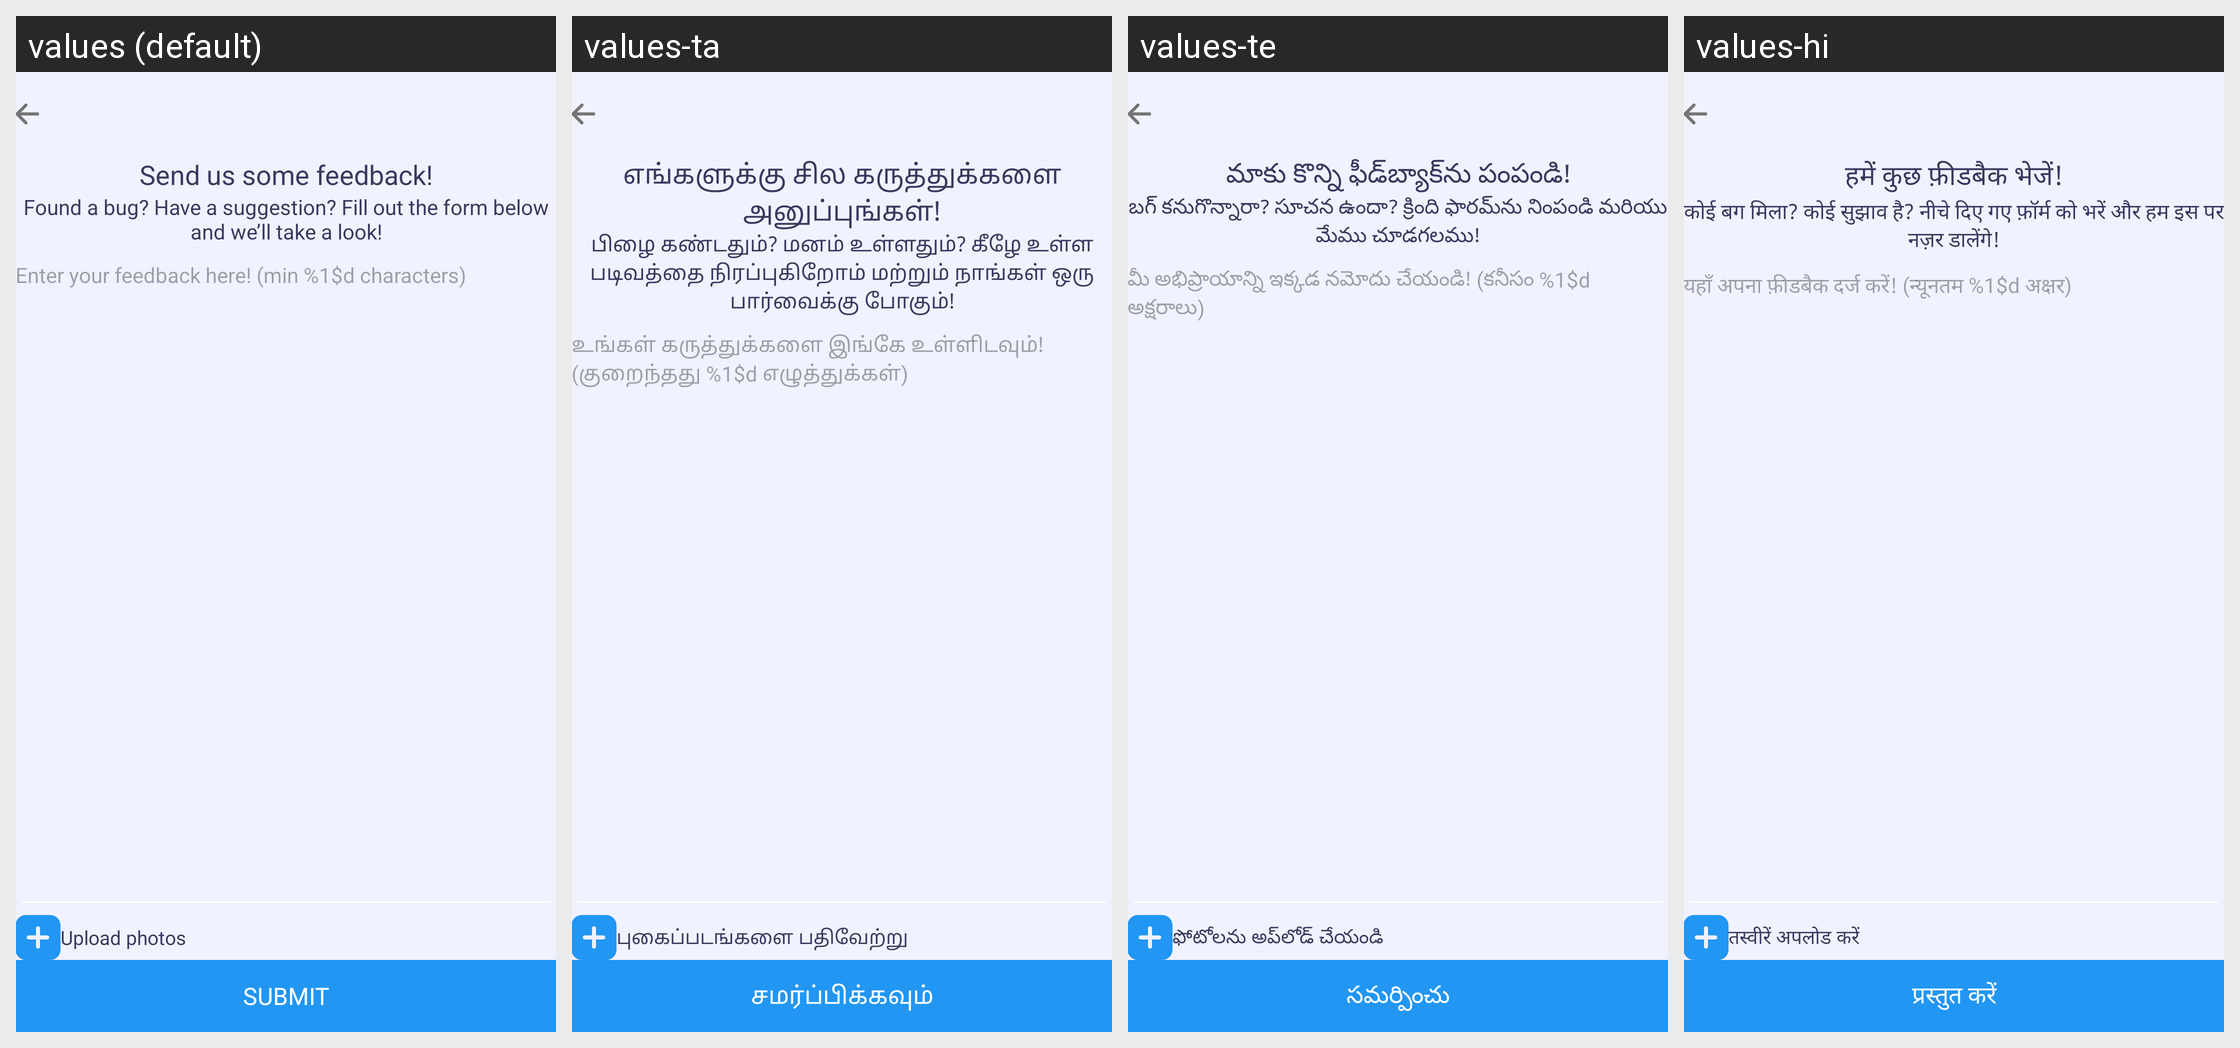

Here is an Android app screen in its default locale and in the app's own translations. Write out the translated-string differences for the strings that appear on this screen.
Android screen res/layout/rate_activity_feedback.xml rendered under 4 locales, left to right: values (default), values-ta, values-te, values-hi. Device: Nexus 5 (rendered at 1080×1920; each locale shown at half size, 540×960, under a caption strip naming it); theme Theme.AppCompat.Light.NoActionBar.
Other locales in the repository, not shown: values-bn, values-de, values-es, values-fil, values-fr, values-in, values-it, values-ja, values-ko, values-mr, values-ms, values-pt, values-ru, values-th, values-tr, values-vi, values-zh.
Strings drawn on this screen, with the default value and each locale's value (text and hints the layout hard-codes appear in the picture but are not listed):

str_rate_feedback_title
  values: Send us some feedback!
  values-ta: எங்களுக்கு சில கருத்துக்களை அனுப்புங்கள்!
  values-te: మాకు కొన్ని ఫీడ్‌బ్యాక్‌ను పంపండి!
  values-hi: हमें कुछ फ़ीडबैक भेजें!

str_rate_feedback_description
  values: Found a bug? Have a suggestion? Fill out the form below and we’ll take a look!
  values-ta: பிழை கண்டதும்? மனம் உள்ளதும்? கீழே உள்ள படிவத்தை நிரப்புகிறோம் மற்றும் நாங்கள் ஒரு பார்வைக்கு போகும்!
  values-te: బగ్ కనుగొన్నారా? సూచన ఉందా? క్రింది ఫారమ్‌ను నింపండి మరియు మేము చూడగలము!
  values-hi: कोई बग मिला? कोई सुझाव है? नीचे दिए गए फ़ॉर्म को भरें और हम इस पर नज़र डालेंगे!

str_rate_feedback_content_hint
  values: Enter your feedback here! (min %1$d characters)
  values-ta: உங்கள் கருத்துக்களை இங்கே உள்ளிடவும்! (குறைந்தது %1$d எழுத்துக்கள்)
  values-te: మీ అభిప్రాయాన్ని ఇక్కడ నమోదు చేయండి! (కనీసం %1$d అక్షరాలు)
  values-hi: यहाँ अपना फ़ीडबैक दर्ज करें! (न्यूनतम %1$d अक्षर)

str_rate_upload_photos
  values: Upload photos
  values-ta: புகைப்படங்களை பதிவேற்று
  values-te: ఫోటోలను అప్‌లోడ్ చేయండి
  values-hi: तस्वीरें अपलोड करें

str_rate_submit
  values: Submit
  values-ta: சமர்ப்பிக்கவும்
  values-te: సమర్పించు
  values-hi: प्रस्तुत करें
